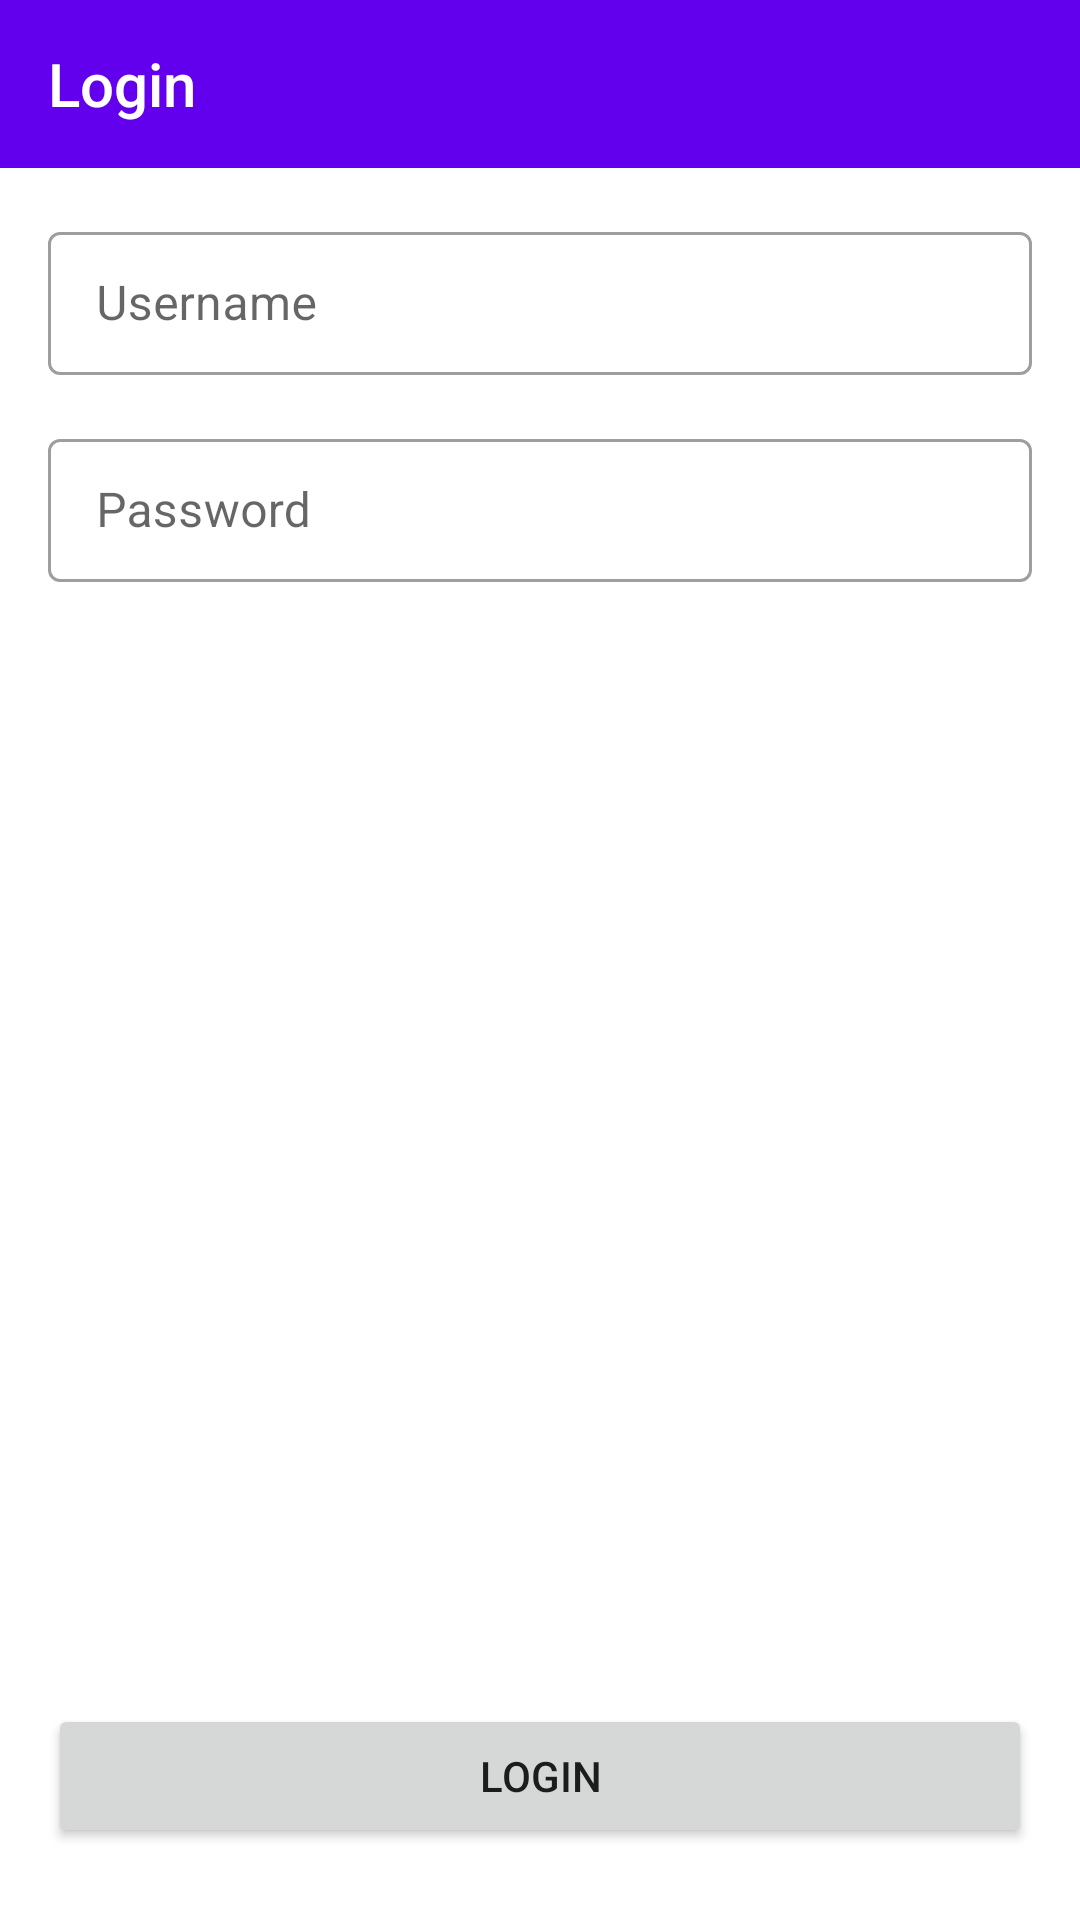

Here is an Android app screen rendered from its layout file. Give the layout XML and the strings, colors and styles it references.
<!-- AndroidManifest.xml: application theme Theme.Beritaku -->
<!-- res/layout/activity_main.xml -->
<?xml version="1.0" encoding="utf-8"?>
<androidx.constraintlayout.widget.ConstraintLayout xmlns:android="http://schemas.android.com/apk/res/android"
    xmlns:app="http://schemas.android.com/apk/res-auto"
    xmlns:tools="http://schemas.android.com/tools"
    android:layout_width="match_parent"
    android:layout_height="match_parent"
    android:orientation="vertical"
    tools:context=".MainActivity">

    <androidx.appcompat.widget.Toolbar
        android:id="@+id/toolbar"
        style="@style/Toolbar.Beritaku"
        app:layout_constraintEnd_toEndOf="parent"
        app:layout_constraintTop_toTopOf="parent"
        app:title="Login">
    </androidx.appcompat.widget.Toolbar>

    <com.google.android.material.textfield.TextInputLayout
        android:id="@+id/textInputLayout"
        style="@style/Widget.MaterialComponents.TextInputLayout.OutlinedBox.Dense"
        android:layout_width="match_parent"
        android:layout_height="wrap_content"
        android:layout_marginTop="16dp"
        android:layout_marginHorizontal="@dimen/app_margin"
        app:layout_constraintEnd_toEndOf="parent"
        app:layout_constraintStart_toStartOf="parent"
        app:layout_constraintTop_toBottomOf="@+id/toolbar">

        <com.google.android.material.textfield.TextInputEditText
            android:id="@+id/input_username"
            android:layout_width="match_parent"
            android:layout_height="wrap_content"
            android:hint="Username"
            android:inputType="textVisiblePassword|textNoSuggestions" />
    </com.google.android.material.textfield.TextInputLayout>

    <com.google.android.material.textfield.TextInputLayout
        android:id="@+id/textInputLayout2"
        style="@style/Widget.MaterialComponents.TextInputLayout.OutlinedBox.Dense"
        android:layout_width="match_parent"
        android:layout_height="wrap_content"
        android:layout_marginTop="16dp"
        android:layout_marginHorizontal="@dimen/app_margin"
        app:layout_constraintEnd_toEndOf="parent"
        app:layout_constraintStart_toStartOf="parent"
        app:layout_constraintTop_toBottomOf="@+id/textInputLayout">

        <com.google.android.material.textfield.TextInputEditText
            android:id="@+id/input_password"
            android:layout_width="match_parent"
            android:layout_height="wrap_content"
            android:hint="Password"
            android:inputType="textPassword" />
    </com.google.android.material.textfield.TextInputLayout>

    <Button
        android:id="@+id/btn_login"
        android:layout_width="match_parent"
        android:layout_height="wrap_content"
        android:layout_marginHorizontal="@dimen/app_margin"
        android:layout_marginBottom="24dp"
        android:text="Login"
        app:layout_constraintBottom_toBottomOf="parent"
        app:layout_constraintEnd_toEndOf="parent"
        app:layout_constraintStart_toStartOf="parent" />

</androidx.constraintlayout.widget.ConstraintLayout>
<!-- resources referenced by this layout -->
<resources>
  <dimen name="app_margin">16dp</dimen>
  <style name="Toolbar.Beritaku" parent="Widget.AppCompat.Toolbar">
          <item name="android:background">@color/purple_500</item>
          <item name="android:theme">?attr/actionBarTheme</item>
          <item name="android:layout_width">match_parent</item>
          <item name="android:layout_height">wrap_content</item>
          <item name="titleTextColor">@color/white</item>
      </style>
  <style name="Theme.Beritaku" parent="Theme.MaterialComponents.DayNight.NoActionBar">
          
          <item name="colorPrimary">@color/purple_500</item>
          <item name="colorPrimaryVariant">@color/purple_700</item>
          <item name="colorOnPrimary">@color/white</item>
          
          <item name="colorSecondary">@color/teal_200</item>
          <item name="colorSecondaryVariant">@color/teal_700</item>
          <item name="colorOnSecondary">@color/black</item>
          
          <item name="android:statusBarColor">?attr/colorPrimary</item>
          
      </style>
  <!-- not gathered from this repository: default colours our renderer supplied (Android Studio template values) -->
  <color name="purple_500">#FF6200EE</color>
  <color name="purple_700">#FF3700B3</color>
  <color name="teal_200">#FF03DAC5</color>
  <color name="teal_700">#FF018786</color>
  <color name="black">#FF000000</color>
  <color name="white">#FFFFFFFF</color>
</resources>
